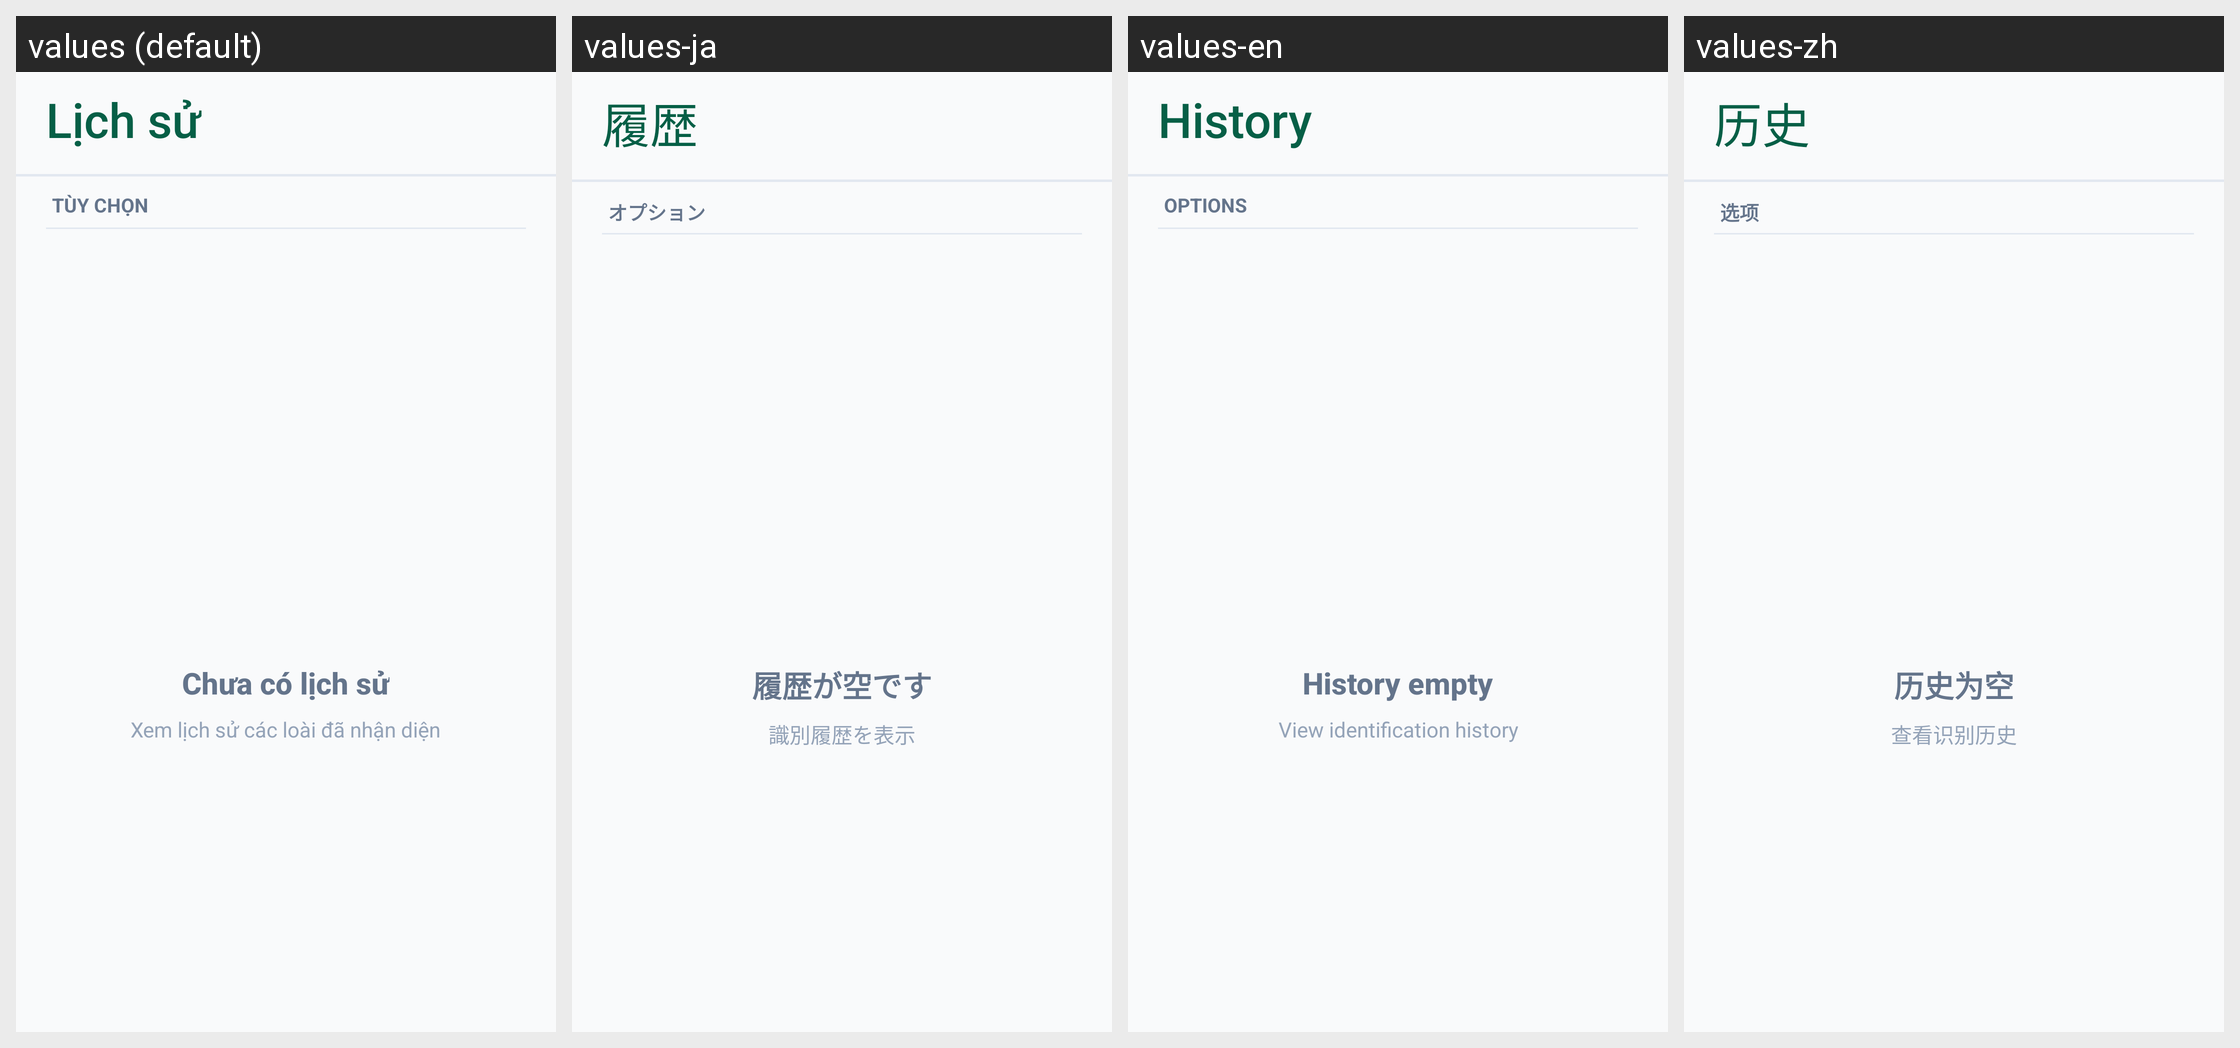

The Android screen above is rendered under several locales of the same app. Produce the string resources it draws, with the default and per-locale values.
Android screen res/layout/screen_history_modern.xml rendered under 4 locales, left to right: values (default), values-ja, values-en, values-zh. Device: Nexus 5 (rendered at 1080×1920; each locale shown at half size, 540×960, under a caption strip naming it); theme Theme.EcoLens.
Strings drawn on this screen, with the default value and each locale's value (text and hints the layout hard-codes, and strings that could not be matched under every locale, appear in the picture but are not listed):

history_title_label
  values: Lịch sử
  values-ja: 履歴
  values-en: History
  values-zh: 历史

options
  values: TÙY CHỌN
  values-ja: オプション
  values-en: OPTIONS
  values-zh: 选项

history_empty
  values: Chưa có lịch sử
  values-ja: 履歴が空です
  values-en: History empty
  values-zh: 历史为空

history_subtitle
  values: Xem lịch sử các loài đã nhận diện
  values-ja: 識別履歴を表示
  values-en: View identification history
  values-zh: 查看识别历史
